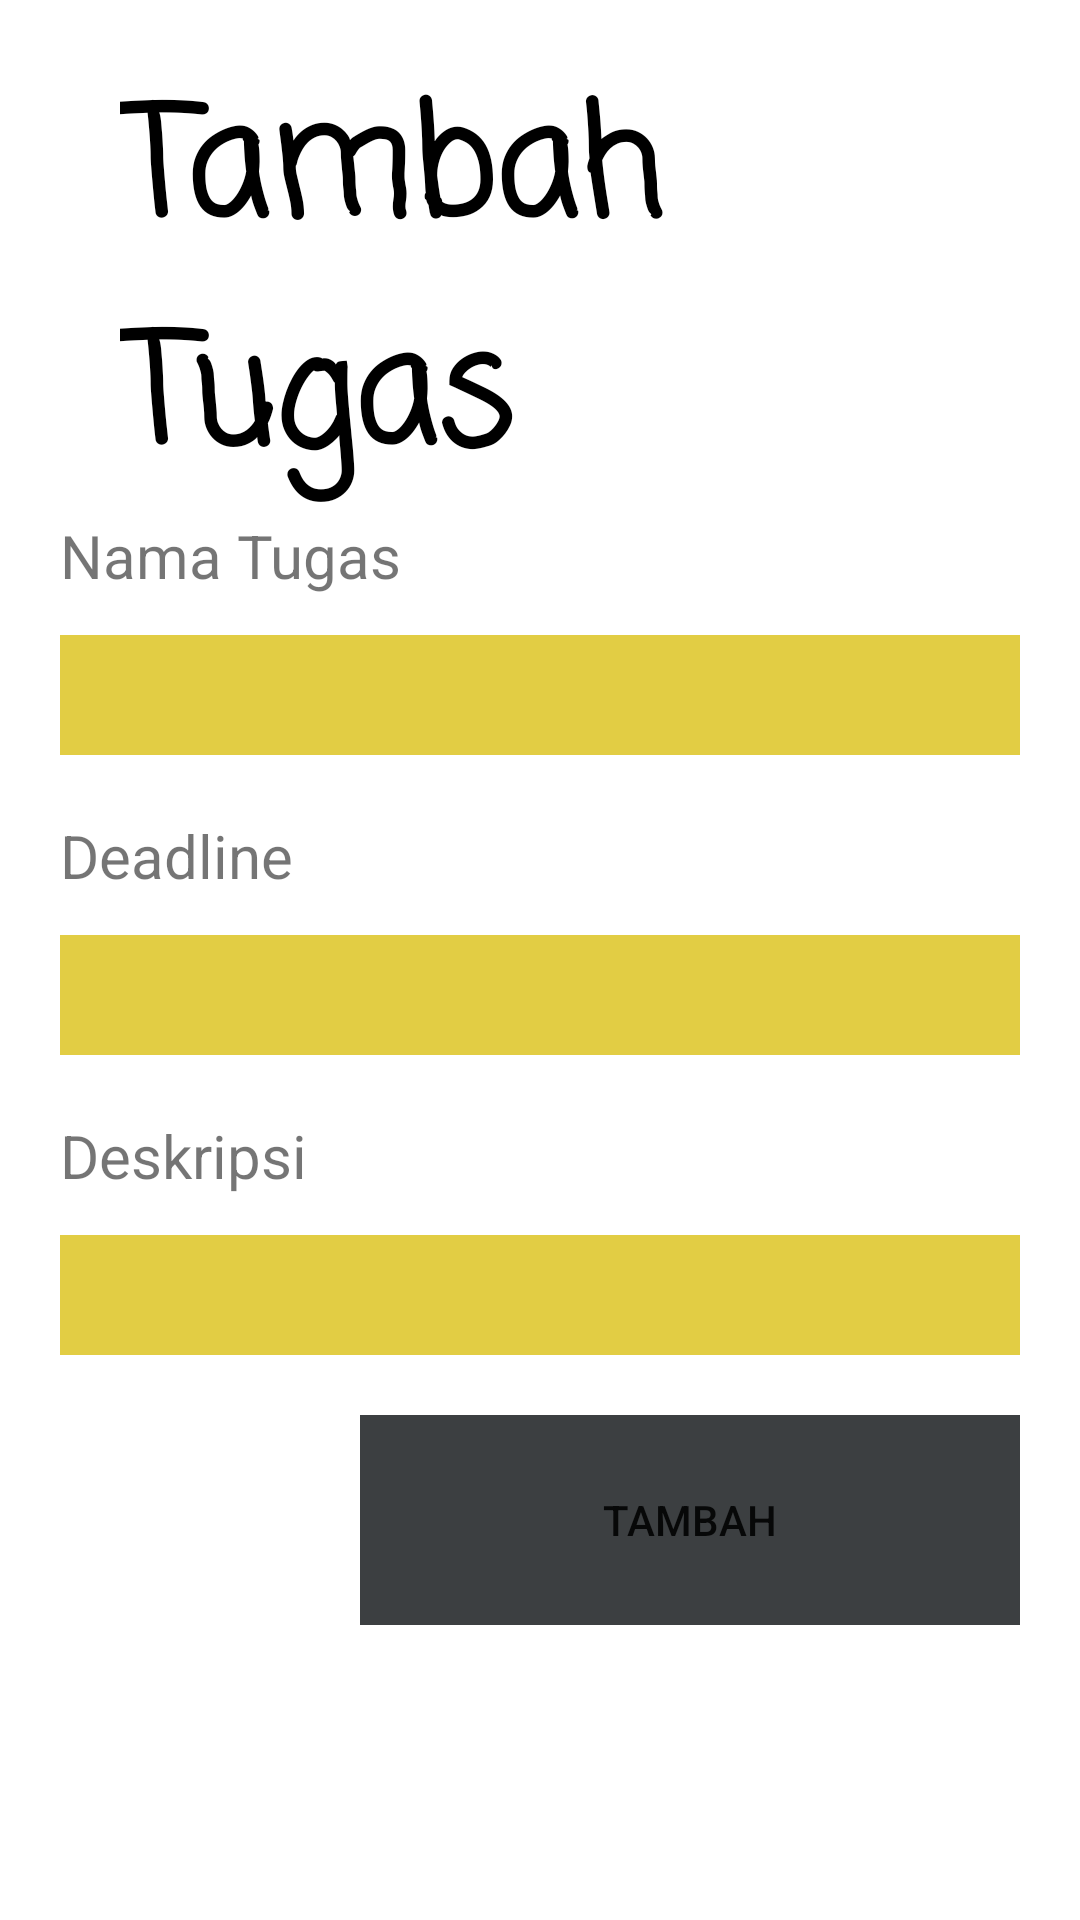

Write the Android layout XML for this screen, with the resource values it uses.
<!-- AndroidManifest.xml: application theme Theme.YouTaskk -->
<!-- res/layout/activity_add_new_task.xml -->
<?xml version="1.0" encoding="utf-8"?>
<androidx.constraintlayout.widget.ConstraintLayout xmlns:android="http://schemas.android.com/apk/res/android"
    android:layout_width="match_parent"
    android:layout_height="match_parent"
    xmlns:tools="http://schemas.android.com/tools"
    tools:context=".AddNewTask">

    <LinearLayout
        android:layout_width="match_parent"
        android:layout_height="match_parent"
        android:padding="20dp"
        android:orientation="vertical">

        <TextView
            android:layout_width="wrap_content"
            android:layout_height="wrap_content"
            android:text="@string/tambah_tugas"
            android:textSize="50sp"
            android:layout_marginLeft="20dp"
            android:textColor="@color/black"
            android:fontFamily="casual"
            android:textStyle="bold"
            android:layout_marginStart="20dp" />

        <RelativeLayout
            android:layout_width="match_parent"
            android:layout_height="wrap_content"
            android:layout_marginBottom="20dp">

            <TextView
                android:layout_width="wrap_content"
                android:layout_height="wrap_content"
                android:text="@string/nama_tugas"
                android:textSize="20sp"/>

            <EditText
                android:id="@+id/K_Nama"
                android:layout_width="400dp"
                android:layout_height="40dp"
                android:background="#E2CD44"
                android:layout_marginTop="40dp"/>

        </RelativeLayout>

        <RelativeLayout
            android:layout_width="match_parent"
            android:layout_height="wrap_content"
            android:layout_marginBottom="20dp">

            <TextView
                android:layout_width="wrap_content"
                android:layout_height="wrap_content"
                android:text="@string/deadline"
                android:textSize="20sp"/>

            <EditText
                android:id="@+id/K_Deadline"
                android:clickable="false"
                android:cursorVisible="false"
                android:focusable="false"
                android:focusableInTouchMode="false"
                android:layout_width="400dp"
                android:layout_height="40dp"
                android:background="#E2CD44"
                android:layout_marginTop="40dp"/>

        </RelativeLayout>

        <RelativeLayout
            android:layout_width="match_parent"
            android:layout_height="wrap_content"
            android:layout_marginBottom="20dp">

            <TextView
                android:layout_width="wrap_content"
                android:layout_height="wrap_content"
                android:text="Deskripsi"
                android:textSize="20sp"/>

            <EditText
                android:id="@+id/K_Deskripsi"
                android:layout_width="400dp"
                android:layout_height="40dp"
                android:background="#E2CD44"
                android:layout_marginTop="40dp"/>

        </RelativeLayout>

        <RelativeLayout
            android:layout_width="wrap_content"
            android:layout_height="wrap_content"
            android:layout_marginBottom="20dp">














            <RelativeLayout
                android:layout_width="wrap_content"
                android:layout_height="wrap_content"
                android:layout_marginLeft="100dp"
                android:layout_marginStart="100dp">

                <Button
                    android:layout_width="match_parent"
                    android:layout_height="70dp"
                    android:text="@string/tambah"
                    android:background="#3C3F41"
                    android:id="@+id/addTask"/>
            </RelativeLayout>
        </RelativeLayout>
    </LinearLayout>
</androidx.constraintlayout.widget.ConstraintLayout>
<!-- resources referenced by this layout -->
<resources>
  <color name="black">#FF000000</color>
  <string name="deadline">Deadline</string>
  <string name="nama_tugas">Nama Tugas</string>
  <string name="prioritas">Prioritas</string>
  <string name="tambah">Tambah</string>
  <string name="tambah_tugas">Tambah Tugas</string>
  <style name="Theme.YouTaskk" parent="Theme.MaterialComponents.DayNight.NoActionBar">
          
          <item name="colorPrimary">@color/purple_500</item>
          <item name="colorPrimaryVariant">@color/purple_700</item>
          <item name="colorOnPrimary">@color/white</item>
          
          <item name="colorSecondary">@color/teal_200</item>
          <item name="colorSecondaryVariant">@color/teal_700</item>
          <item name="colorOnSecondary">@color/black</item>
          
          <item name="android:statusBarColor" tools:targetApi="l">?attr/colorPrimaryVariant</item>
          
      </style>
  <color name="purple_500">#FF6200EE</color>
  <color name="purple_700">#FF3700B3</color>
  <color name="white">#FFFFFFFF</color>
  <color name="teal_200">#FF03DAC5</color>
  <color name="teal_700">#FF018786</color>
</resources>
